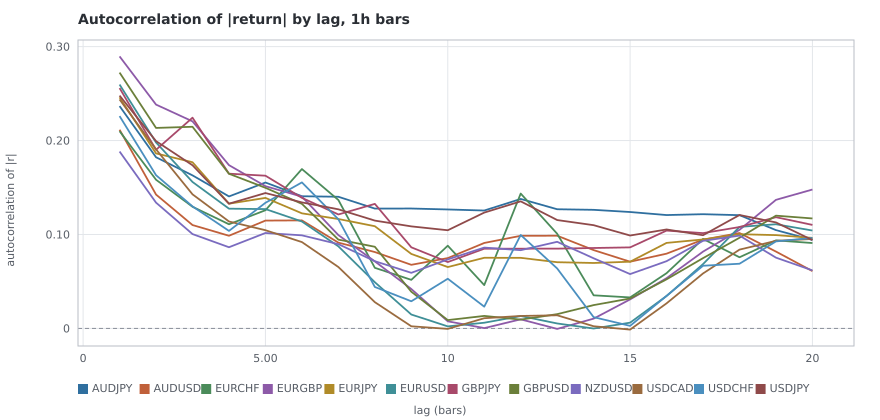

Source data for this figure (header and first rows):
pair, lag, acf_abs
AUDJPY, 1, 0.2367
AUDJPY, 2, 0.1822
AUDJPY, 3, 0.1629
AUDJPY, 4, 0.1405
AUDJPY, 5, 0.1553
AUDJPY, 6, 0.1407
AUDJPY, 7, 0.1402
AUDJPY, 8, 0.1276
AUDJPY, 9, 0.1276
AUDJPY, 10, 0.1266
AUDJPY, 11, 0.1255
AUDJPY, 12, 0.1378
AUDJPY, 13, 0.1269
AUDJPY, 14, 0.1262
AUDJPY, 15, 0.1239
AUDJPY, 16, 0.1207
AUDJPY, 17, 0.1216
AUDJPY, 18, 0.1206
AUDJPY, 19, 0.1046
AUDJPY, 20, 0.0942
AUDUSD, 1, 0.2115
AUDUSD, 2, 0.1425
AUDUSD, 3, 0.11
AUDUSD, 4, 0.09864
AUDUSD, 5, 0.1148
AUDUSD, 6, 0.115
AUDUSD, 7, 0.09132
AUDUSD, 8, 0.08131
AUDUSD, 9, 0.06772
AUDUSD, 10, 0.07485
AUDUSD, 11, 0.09096
AUDUSD, 12, 0.0986
AUDUSD, 13, 0.09869
AUDUSD, 14, 0.08337
AUDUSD, 15, 0.07102
AUDUSD, 16, 0.07958
AUDUSD, 17, 0.09452
AUDUSD, 18, 0.1015
AUDUSD, 19, 0.08181
AUDUSD, 20, 0.061
EURCHF, 1, 0.21
EURCHF, 2, 0.1583
EURCHF, 3, 0.1295
EURCHF, 4, 0.1109
EURCHF, 5, 0.1258
EURCHF, 6, 0.1697
EURCHF, 7, 0.1367
EURCHF, 8, 0.06451
EURCHF, 9, 0.05171
EURCHF, 10, 0.08805
EURCHF, 11, 0.04612
EURCHF, 12, 0.1436
EURCHF, 13, 0.1008
EURCHF, 14, 0.03524
EURCHF, 15, 0.033
EURCHF, 16, 0.05881
EURCHF, 17, 0.09524
EURCHF, 18, 0.07573
EURCHF, 19, 0.09372
EURCHF, 20, 0.09089
... 180 more rows
